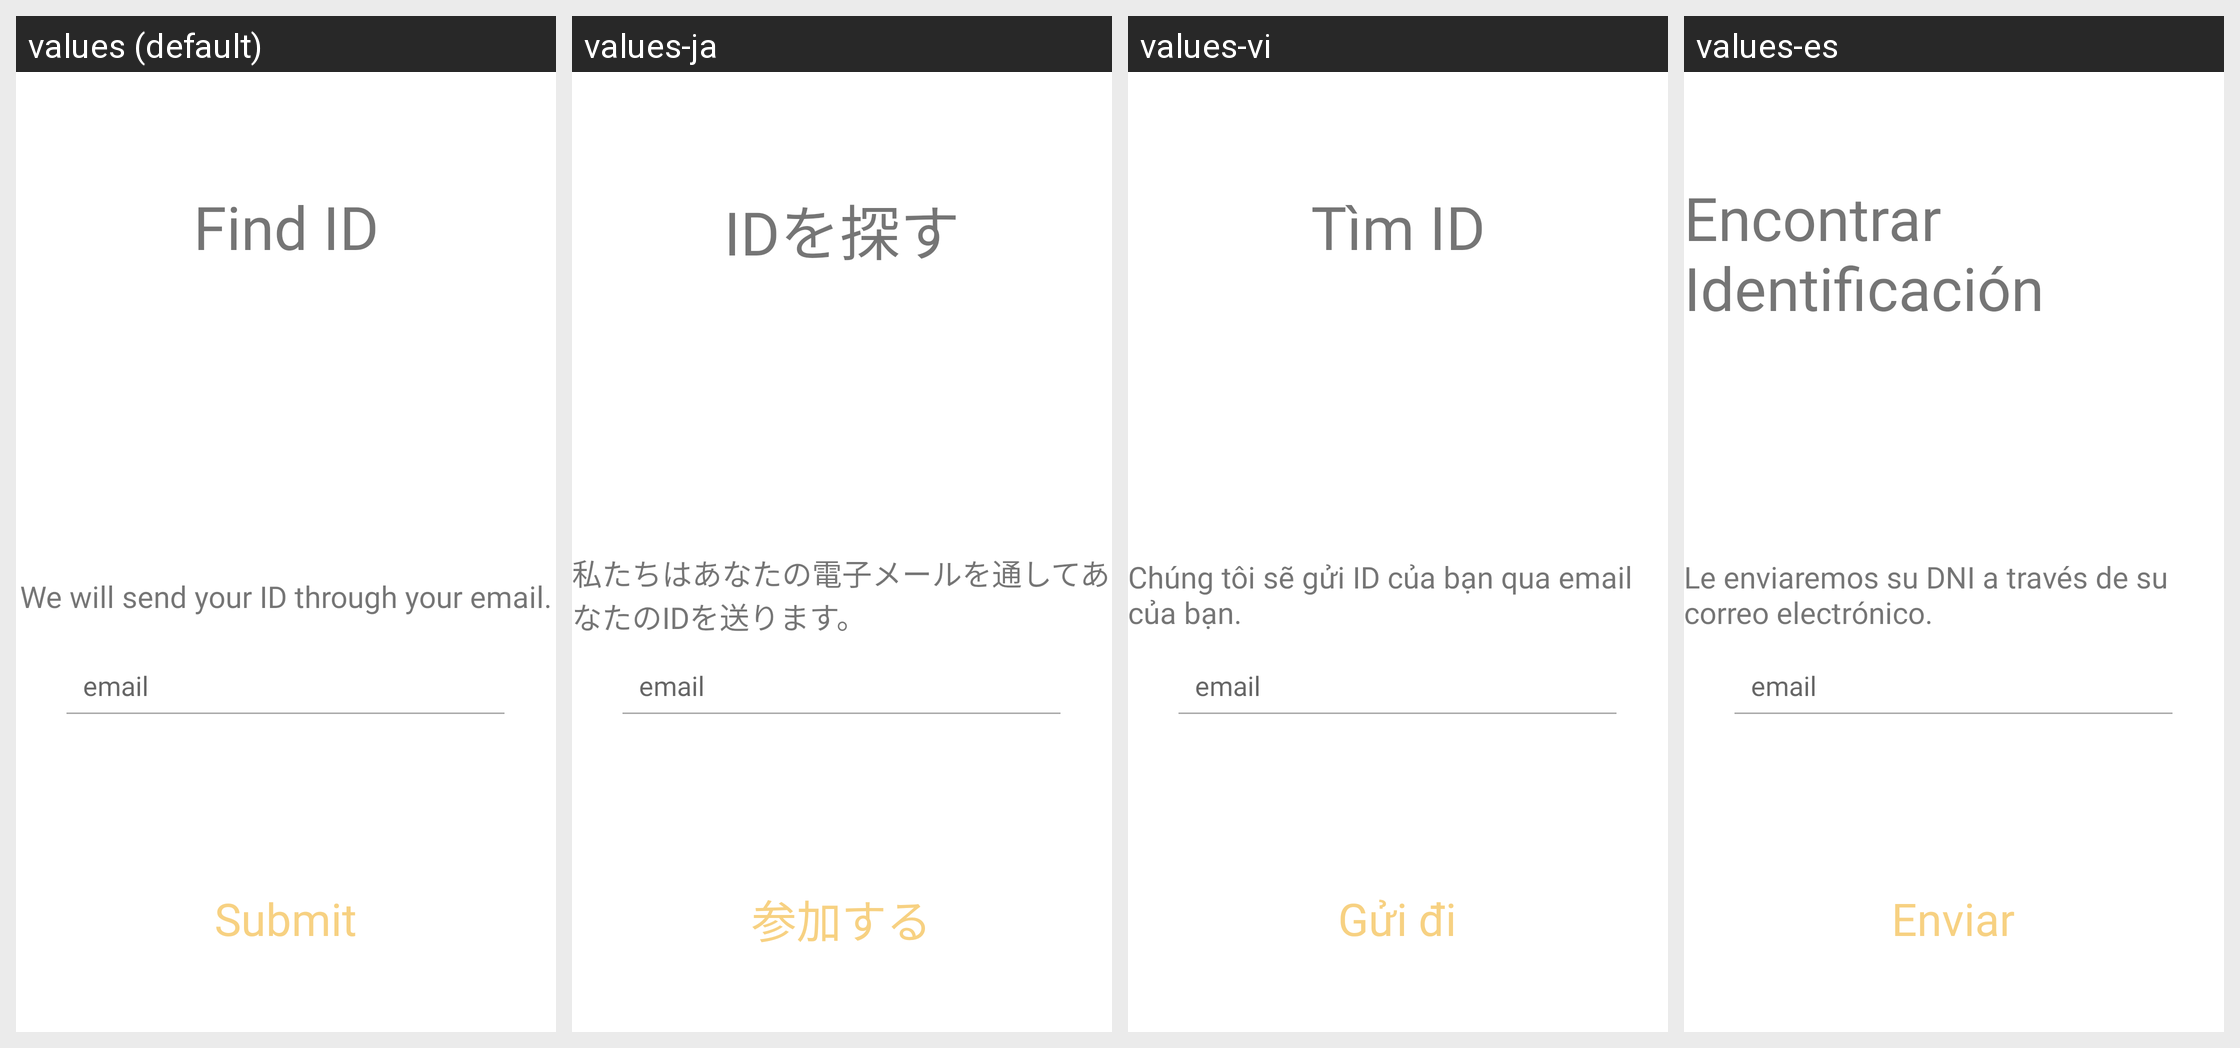

The Android screen above is rendered under several locales of the same app. Produce the string resources it draws, with the default and per-locale values.
Android screen res/layout/fragment_findid.xml rendered under 4 locales, left to right: values (default), values-ja, values-vi, values-es. Device: Nexus 5 (rendered at 1080×1920; each locale shown at half size, 540×960, under a caption strip naming it); theme AppTheme.
Other locales in the repository, not shown: values-asa, values-de, values-en, values-fr, values-gem, values-it, values-zh.
Strings drawn on this screen, with the default value and each locale's value (text and hints the layout hard-codes, and strings that could not be matched under every locale, appear in the picture but are not listed):

submit
  values: Submit
  values-ja: 参加する
  values-vi: Gửi đi
  values-es: Enviar

findidtitle
  values: Find ID
  values-ja: IDを探す
  values-vi: Tìm ID
  values-es: Encontrar Identificación

findid
  values: We will send your ID through your email.
  values-ja: 私たちはあなたの電子メールを通してあなたのIDを送ります。
  values-vi: Chúng tôi sẽ gửi ID của bạn qua email của bạn.
  values-es: Le enviaremos su DNI a través de su correo electrónico.
